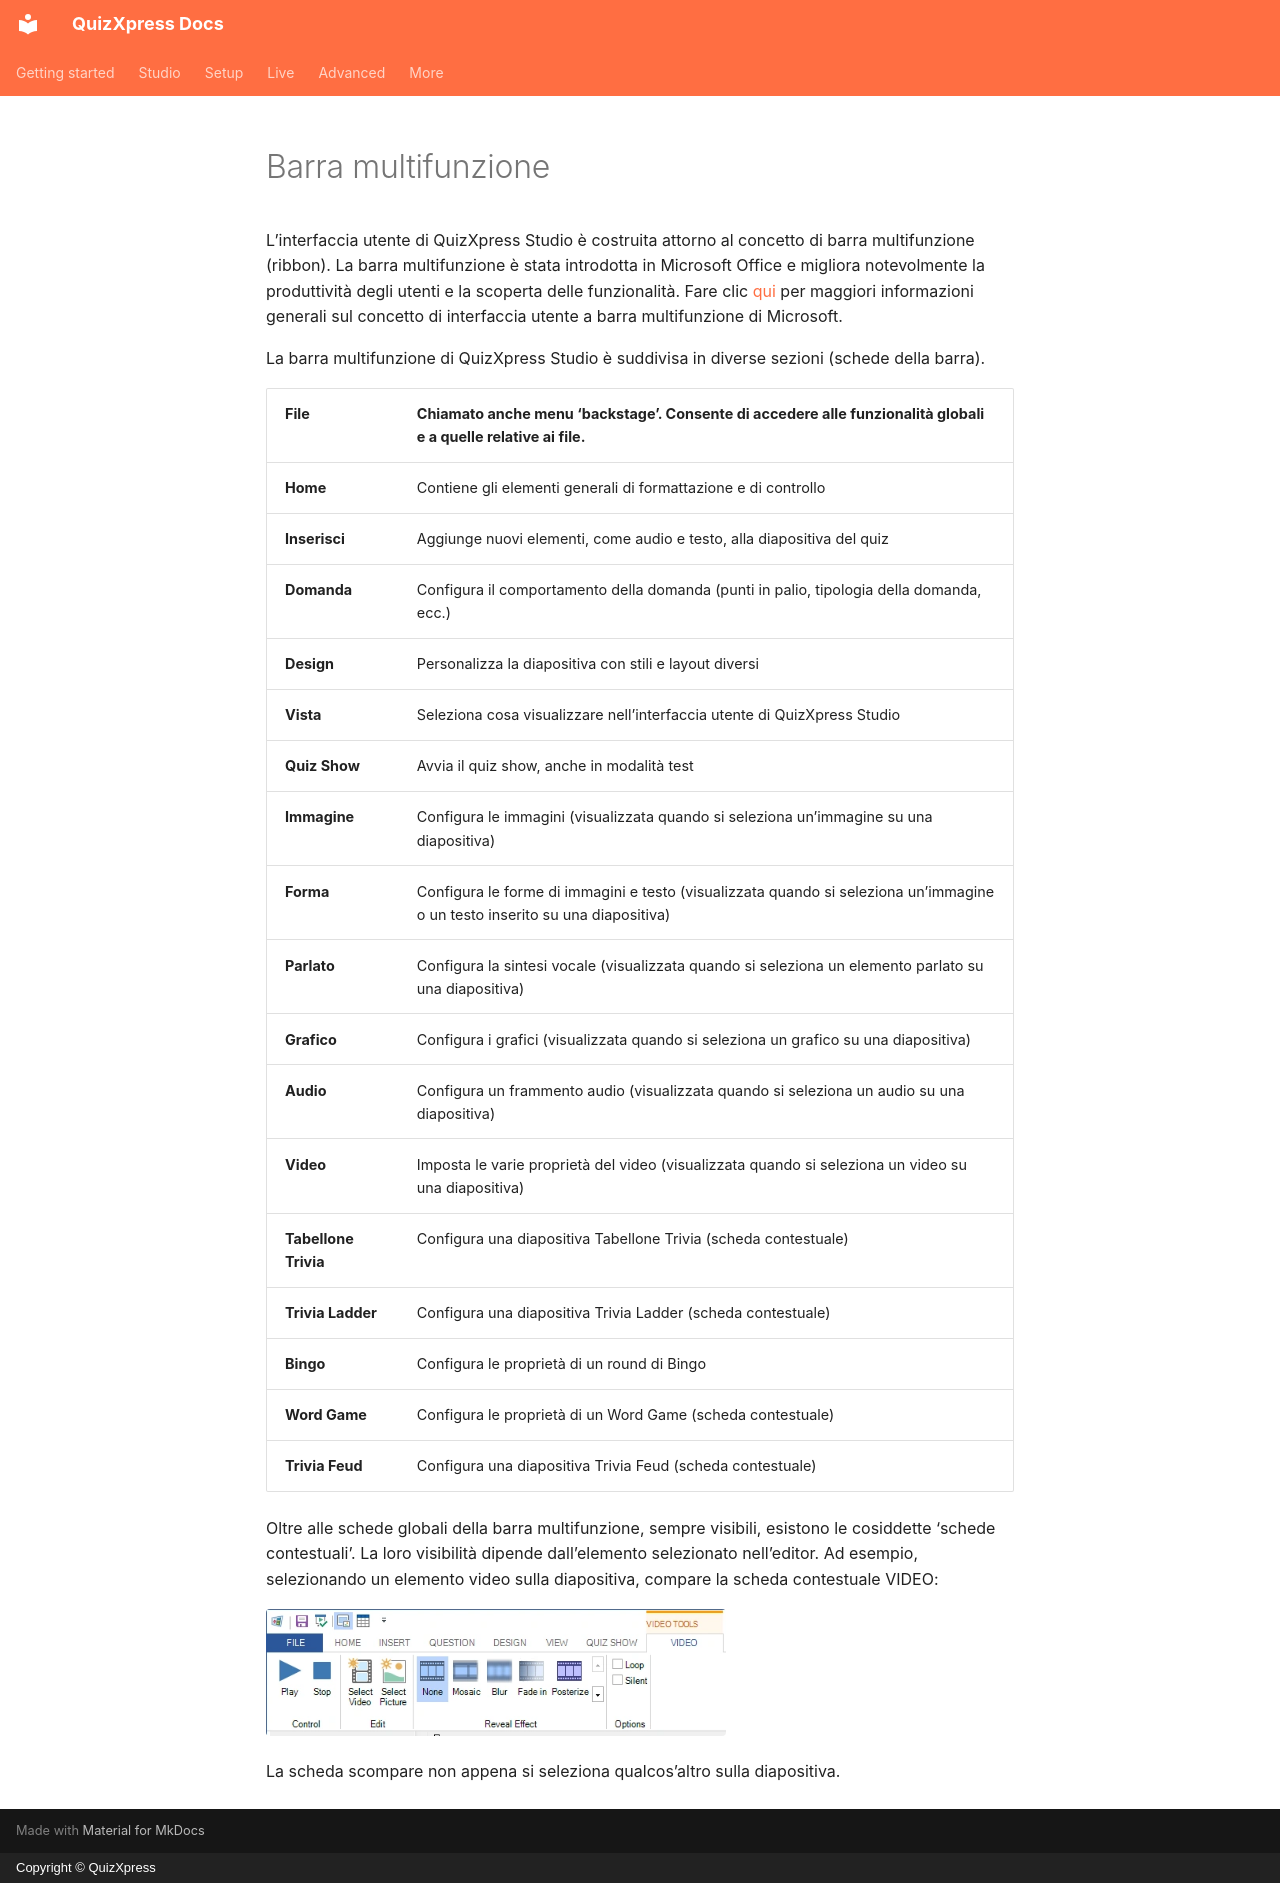

repository: gameshowcrew/quizxpress-docs · page: studio/user-interface-overview/ribbon.it/index.html · generator: mkdocs · copyright: Copyright © QuizXpress

# Barra multifunzione

L’interfaccia utente di QuizXpress Studio è costruita attorno al concetto di barra multifunzione (ribbon). La barra multifunzione è stata introdotta in Microsoft Office e migliora notevolmente la produttività degli utenti e la scoperta delle funzionalità. Fare clic [qui](http://msdn.microsoft.com/en-us/library/windows/desktop/cc872782.aspx) per maggiori informazioni generali sul concetto di interfaccia utente a barra multifunzione di Microsoft.

La barra multifunzione di QuizXpress Studio è suddivisa in diverse sezioni (schede della barra).

| **File** | Chiamato anche menu ‘backstage’. Consente di accedere alle funzionalità globali e a quelle relative ai file. |
|-------------------|-------------------------------------------------------------------------------------------------|
| **Home** | Contiene gli elementi generali di formattazione e di controllo |
| **Inserisci** | Aggiunge nuovi elementi, come audio e testo, alla diapositiva del quiz |
| **Domanda** | Configura il comportamento della domanda (punti in palio, tipologia della domanda, ecc.) |
| **Design** | Personalizza la diapositiva con stili e layout diversi |
| **Vista** | Seleziona cosa visualizzare nell’interfaccia utente di QuizXpress Studio |
| **Quiz Show** | Avvia il quiz show, anche in modalità test |
| **Immagine** | Configura le immagini (visualizzata quando si seleziona un’immagine su una diapositiva) |
| **Forma** | Configura le forme di immagini e testo (visualizzata quando si seleziona un’immagine o un testo inserito su una diapositiva) |
| **Parlato** | Configura la sintesi vocale (visualizzata quando si seleziona un elemento parlato su una diapositiva) |
| **Grafico** | Configura i grafici (visualizzata quando si seleziona un grafico su una diapositiva) |
| **Audio** | Configura un frammento audio (visualizzata quando si seleziona un audio su una diapositiva) |
| **Video** | Imposta le varie proprietà del video (visualizzata quando si seleziona un video su una diapositiva) |
| **Tabellone Trivia** | Configura una diapositiva Tabellone Trivia (scheda contestuale) |
| **Trivia Ladder** | Configura una diapositiva Trivia Ladder (scheda contestuale) |
| **Bingo** | Configura le proprietà di un round di Bingo |
| **Word Game** | Configura le proprietà di un Word Game (scheda contestuale) |
| **Trivia Feud** | Configura una diapositiva Trivia Feud (scheda contestuale) |

Oltre alle schede globali della barra multifunzione, sempre visibili, esistono le cosiddette ‘schede contestuali’. La loro visibilità dipende dall’elemento selezionato nell’editor. Ad esempio, selezionando un elemento video sulla diapositiva, compare la scheda contestuale VIDEO:

![](../../assets/images/image11.webp){ width="460" loading=lazy }

La scheda scompare non appena si seleziona qualcos’altro sulla diapositiva.
